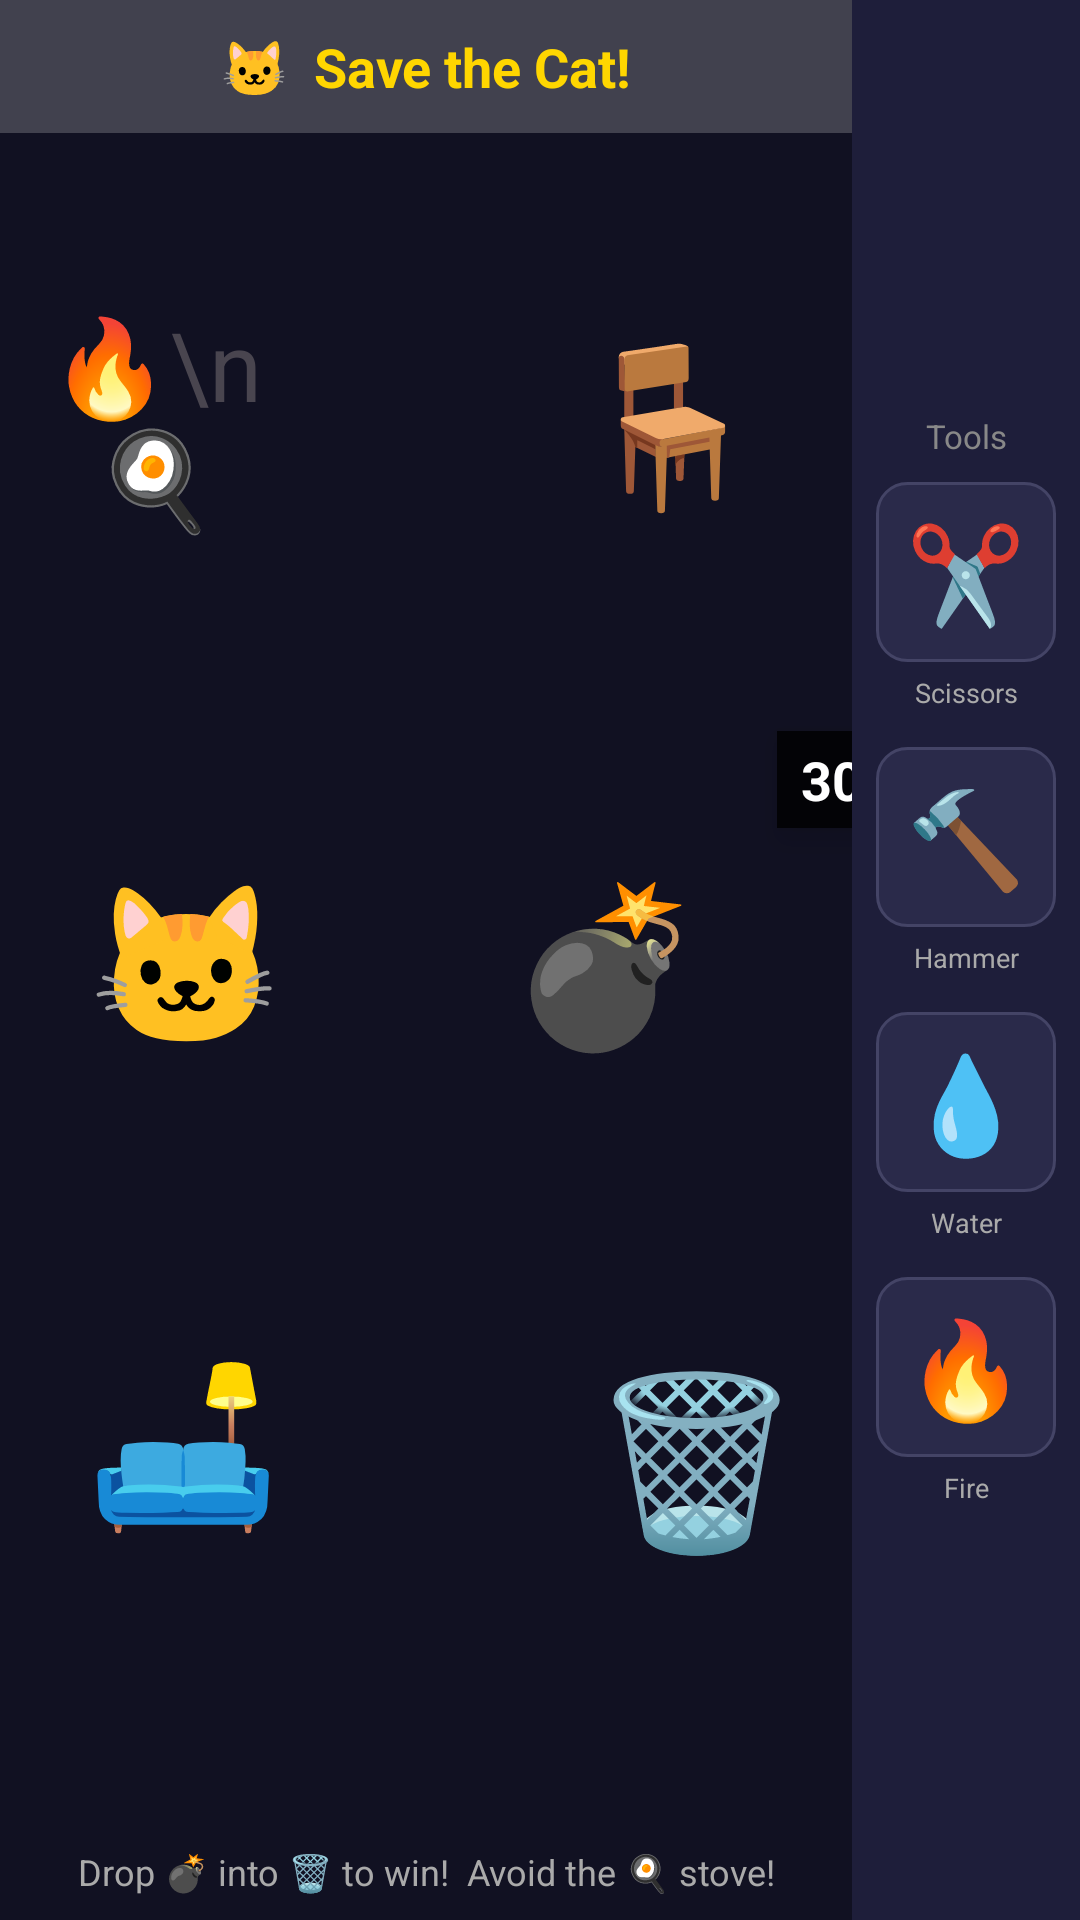

Produce the Android XML layout that renders to this screen, including the resource entries it uses.
<!-- AndroidManifest.xml: application theme Theme.Material3.Light.NoActionBar -->
<!-- res/layout/activity_save_the_cat.xml -->
<?xml version="1.0" encoding="utf-8"?>
<LinearLayout xmlns:android="http://schemas.android.com/apk/res/android"
    android:layout_width="match_parent"
    android:layout_height="match_parent"
    android:orientation="horizontal"
    android:background="#111122">

    
    <FrameLayout
        android:id="@+id/gameArea"
        android:layout_width="0dp"
        android:layout_height="match_parent"
        android:layout_weight="1">

        
        <TextView
            android:layout_width="match_parent"
            android:layout_height="wrap_content"
            android:text="🐱  Save the Cat!"
            android:textSize="18sp"
            android:textStyle="bold"
            android:textColor="#FFD600"
            android:gravity="center"
            android:padding="10dp"
            android:layout_gravity="top"
            android:background="#33FFFFFF" />

        

        
        <TextView
            android:id="@+id/tvSofa"
            android:layout_width="90dp"
            android:layout_height="80dp"
            android:text="🛋️"
            android:textSize="52sp"
            android:gravity="center"
            android:layout_gravity="bottom|start"
            android:layout_marginStart="16dp"
            android:layout_marginBottom="120dp"
            android:elevation="2dp" />

        

        

        

        <TextView
            android:id="@+id/tvTable"
            android:layout_width="90dp"
            android:layout_height="80dp"
            android:layout_gravity="top|end"
            android:layout_marginTop="100dp"
            android:layout_marginEnd="16dp"
            android:elevation="2dp"
            android:gravity="center"
            android:text="🪑"
            android:textSize="52sp" />

        <TextView
            android:id="@+id/tvStove"
            android:layout_width="80dp"
            android:layout_height="80dp"
            android:layout_gravity="top|start"
            android:layout_marginStart="12dp"
            android:layout_marginTop="100dp"
            android:elevation="2dp"
            android:gravity="center"
            android:text="🔥\n🍳"
            android:textSize="32sp" />

        <TextView
            android:id="@+id/tvTrash"
            android:layout_width="80dp"
            android:layout_height="90dp"
            android:text="🗑️"
            android:textSize="56sp"
            android:gravity="center"
            android:layout_gravity="bottom|end"
            android:layout_marginBottom="110dp"
            android:layout_marginEnd="12dp"
            android:elevation="2dp" />

        

        

        

        

        

        <TextView
            android:id="@+id/tvCat"
            android:layout_width="80dp"
            android:layout_height="80dp"
            android:layout_gravity="center"
            android:layout_marginEnd="80dp"
            android:elevation="4dp"
            android:gravity="center"
            android:text="🐱"
            android:textSize="52sp" />

        <TextView
            android:id="@+id/tvBomb"
            android:layout_width="80dp"
            android:layout_height="80dp"
            android:layout_gravity="center"
            android:layout_marginStart="60dp"
            android:elevation="4dp"
            android:gravity="center"
            android:text="💣"
            android:textSize="52sp" />

        <TextView
            android:id="@+id/tvTimer"
            android:layout_width="wrap_content"
            android:layout_height="wrap_content"
            android:text="30s"
            android:textSize="18sp"
            android:textStyle="bold"
            android:textColor="#FFFFFF"
            android:background="#CC000000"
            android:paddingLeft="8dp"
            android:paddingRight="8dp"
            android:paddingTop="4dp"
            android:paddingBottom="4dp"
            android:layout_gravity="center"
            android:layout_marginStart="140dp"
            android:layout_marginBottom="60dp"
            android:elevation="6dp" />

        
        <TextView
            android:layout_width="match_parent"
            android:layout_height="wrap_content"
            android:text="Drop 💣 into 🗑️ to win!  Avoid the 🍳 stove!"
            android:textSize="12sp"
            android:textColor="#AAAAAA"
            android:gravity="center"
            android:padding="8dp"
            android:layout_gravity="bottom" />

        
        <View
            android:id="@+id/flashView"
            android:layout_width="match_parent"
            android:layout_height="match_parent"
            android:background="#FFFFFFFF"
            android:visibility="gone"
            android:elevation="100dp" />

    </FrameLayout>

    
    <LinearLayout
        android:layout_width="76dp"
        android:layout_height="match_parent"
        android:orientation="vertical"
        android:gravity="center"
        android:padding="6dp"
        android:background="#1E1E3A">

        <TextView
            android:layout_width="match_parent"
            android:layout_height="wrap_content"
            android:text="Tools"
            android:textSize="11sp"
            android:textColor="#888888"
            android:gravity="center"
            android:layout_marginBottom="8dp" />

        
        <TextView
            android:id="@+id/toolScissors"
            android:layout_width="60dp"
            android:layout_height="60dp"
            android:text="✂️"
            android:textSize="32sp"
            android:gravity="center"
            android:layout_marginBottom="4dp"
            android:background="@drawable/tool_bg"
            android:padding="4dp" />

        <TextView
            android:layout_width="match_parent"
            android:layout_height="wrap_content"
            android:text="Scissors"
            android:textSize="9sp"
            android:textColor="#AAAAAA"
            android:gravity="center"
            android:layout_marginBottom="12dp" />

        
        <TextView
            android:id="@+id/toolHammer"
            android:layout_width="60dp"
            android:layout_height="60dp"
            android:text="🔨"
            android:textSize="32sp"
            android:gravity="center"
            android:layout_marginBottom="4dp"
            android:background="@drawable/tool_bg"
            android:padding="4dp" />

        <TextView
            android:layout_width="match_parent"
            android:layout_height="wrap_content"
            android:text="Hammer"
            android:textSize="9sp"
            android:textColor="#AAAAAA"
            android:gravity="center"
            android:layout_marginBottom="12dp" />

        
        <TextView
            android:id="@+id/toolWater"
            android:layout_width="60dp"
            android:layout_height="60dp"
            android:text="💧"
            android:textSize="32sp"
            android:gravity="center"
            android:layout_marginBottom="4dp"
            android:background="@drawable/tool_bg"
            android:padding="4dp" />

        <TextView
            android:layout_width="match_parent"
            android:layout_height="wrap_content"
            android:text="Water"
            android:textSize="9sp"
            android:textColor="#AAAAAA"
            android:gravity="center"
            android:layout_marginBottom="12dp" />

        
        <TextView
            android:id="@+id/toolFire"
            android:layout_width="60dp"
            android:layout_height="60dp"
            android:text="🔥"
            android:textSize="32sp"
            android:gravity="center"
            android:layout_marginBottom="4dp"
            android:background="@drawable/tool_bg"
            android:padding="4dp" />

        <TextView
            android:layout_width="match_parent"
            android:layout_height="wrap_content"
            android:text="Fire"
            android:textSize="9sp"
            android:textColor="#AAAAAA"
            android:gravity="center" />

    </LinearLayout>

</LinearLayout>
<!-- resources referenced by this layout -->
<resources>
  <!-- drawable tool_bg (drawable) -->
  <?xml version="1.0" encoding="utf-8"?>
  <shape xmlns:android="http://schemas.android.com/apk/res/android"
      android:shape="rectangle">
      <solid android:color="#2A2A4A" />
      <corners android:radius="10dp" />
      <stroke android:width="1dp" android:color="#444466" />
  </shape>
</resources>
